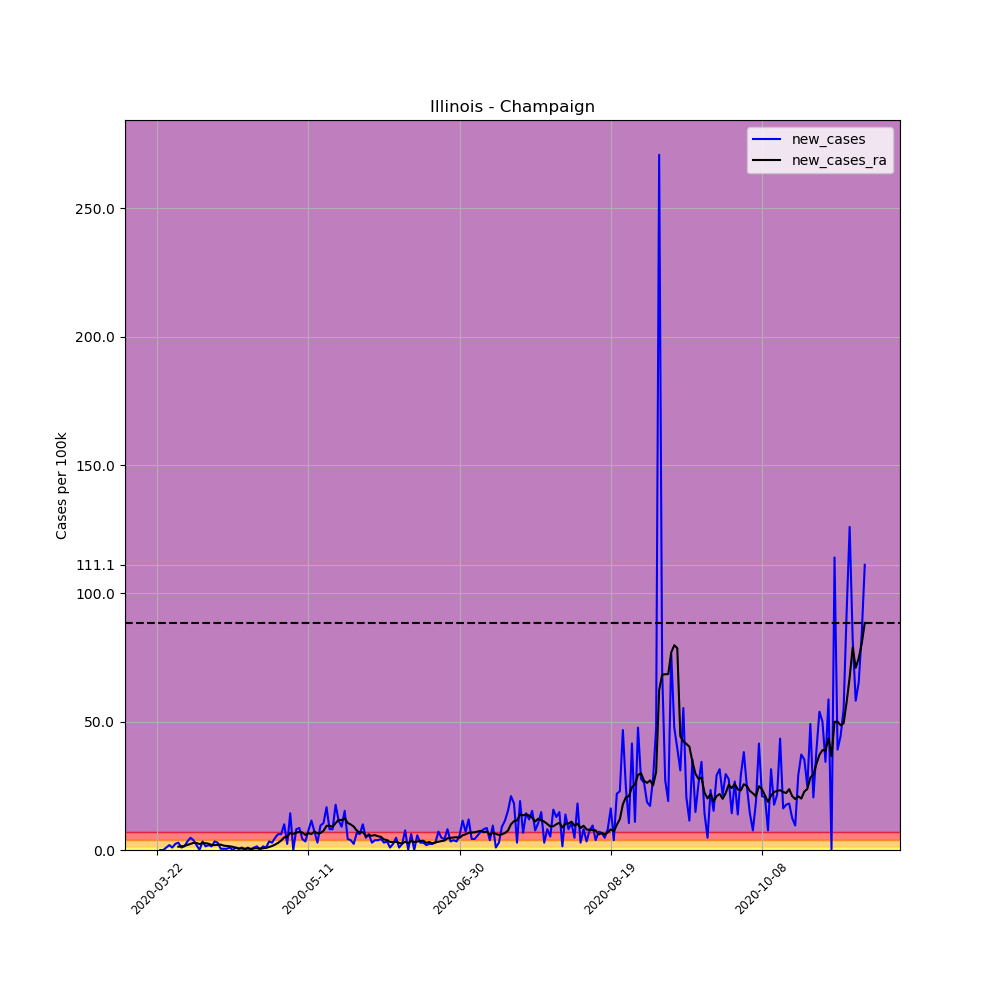

Values plotted in this chart, from the file beside it:
, date, county, state, fips, cases, deaths, COUNTY, STNAME, CTYNAME, POPESTIMATE2019, per_100k, per_100k_ra, new_cases, new_cases_ra
248576, 2020-03-22, Champaign, Illinois, 17019, 2, 0, 19, Illinois, Champaign, 209689, 0.9538, , , 
248577, 2020-03-23, Champaign, Illinois, 17019, 2, 0, 19, Illinois, Champaign, 209689, 0.9538, , 0.0, 
248578, 2020-03-24, Champaign, Illinois, 17019, 2, 0, 19, Illinois, Champaign, 209689, 0.9538, , 0.0, 
248579, 2020-03-25, Champaign, Illinois, 17019, 4, 0, 19, Illinois, Champaign, 209689, 1.908, , 0.9538, 
248580, 2020-03-26, Champaign, Illinois, 17019, 8, 0, 19, Illinois, Champaign, 209689, 3.815, , 1.908, 
248581, 2020-03-27, Champaign, Illinois, 17019, 10, 0, 19, Illinois, Champaign, 209689, 4.769, , 0.9538, 
248582, 2020-03-28, Champaign, Illinois, 17019, 15, 0, 19, Illinois, Champaign, 209689, 7.153, 2.93, 2.384, 
248583, 2020-03-29, Champaign, Illinois, 17019, 21, 0, 19, Illinois, Champaign, 209689, 10.01, 4.224, 2.861, 1.294
248584, 2020-03-30, Champaign, Illinois, 17019, 23, 0, 19, Illinois, Champaign, 209689, 10.97, 5.655, 0.9538, 1.431
248585, 2020-03-31, Champaign, Illinois, 17019, 26, 0, 19, Illinois, Champaign, 209689, 12.4, 7.29, 1.431, 1.635
248586, 2020-04-01, Champaign, Illinois, 17019, 33, 0, 19, Illinois, Champaign, 209689, 15.74, 9.265, 3.338, 1.976
248587, 2020-04-02, Champaign, Illinois, 17019, 43, 0, 19, Illinois, Champaign, 209689, 20.51, 11.65, 4.769, 2.384
248588, 2020-04-03, Champaign, Illinois, 17019, 51, 0, 19, Illinois, Champaign, 209689, 24.32, 14.44, 3.815, 2.793
248589, 2020-04-04, Champaign, Illinois, 17019, 55, 0, 19, Illinois, Champaign, 209689, 26.23, 17.17, 1.908, 2.725
248590, 2020-04-05, Champaign, Illinois, 17019, 55, 0, 19, Illinois, Champaign, 209689, 26.23, 19.48, 0.0, 2.316
248591, 2020-04-06, Champaign, Illinois, 17019, 62, 0, 19, Illinois, Champaign, 209689, 29.57, 22.14, 3.338, 2.657
248592, 2020-04-07, Champaign, Illinois, 17019, 65, 1, 19, Illinois, Champaign, 209689, 31, 24.8, 1.431, 2.657
248593, 2020-04-08, Champaign, Illinois, 17019, 69, 1, 19, Illinois, Champaign, 209689, 32.91, 27.25, 1.908, 2.453
248594, 2020-04-09, Champaign, Illinois, 17019, 72, 1, 19, Illinois, Champaign, 209689, 34.34, 29.23, 1.431, 1.976
248595, 2020-04-10, Champaign, Illinois, 17019, 79, 1, 19, Illinois, Champaign, 209689, 37.67, 31.13, 3.338, 1.908
248596, 2020-04-11, Champaign, Illinois, 17019, 85, 2, 19, Illinois, Champaign, 209689, 40.54, 33.18, 2.861, 2.044
248597, 2020-04-12, Champaign, Illinois, 17019, 86, 2, 19, Illinois, Champaign, 209689, 41.01, 35.29, 0.4769, 2.112
248598, 2020-04-13, Champaign, Illinois, 17019, 87, 2, 19, Illinois, Champaign, 209689, 41.49, 36.99, 0.4769, 1.703
248599, 2020-04-14, Champaign, Illinois, 17019, 88, 2, 19, Illinois, Champaign, 209689, 41.97, 38.56, 0.4769, 1.567
248600, 2020-04-15, Champaign, Illinois, 17019, 90, 2, 19, Illinois, Champaign, 209689, 42.92, 39.99, 0.9538, 1.431
248601, 2020-04-16, Champaign, Illinois, 17019, 90, 4, 19, Illinois, Champaign, 209689, 42.92, 41.22, 0.0, 1.226
248602, 2020-04-17, Champaign, Illinois, 17019, 92, 4, 19, Illinois, Champaign, 209689, 43.87, 42.1, 0.9538, 0.8857
248603, 2020-04-18, Champaign, Illinois, 17019, 93, 4, 19, Illinois, Champaign, 209689, 44.35, 42.65, 0.4769, 0.545
248604, 2020-04-19, Champaign, Illinois, 17019, 95, 4, 19, Illinois, Champaign, 209689, 45.31, 43.26, 0.9538, 0.6132
248605, 2020-04-20, Champaign, Illinois, 17019, 95, 4, 19, Illinois, Champaign, 209689, 45.31, 43.81, 0.0, 0.545
248606, 2020-04-21, Champaign, Illinois, 17019, 97, 4, 19, Illinois, Champaign, 209689, 46.26, 44.42, 0.9538, 0.6132
248607, 2020-04-22, Champaign, Illinois, 17019, 97, 4, 19, Illinois, Champaign, 209689, 46.26, 44.9, 0.0, 0.4769
248608, 2020-04-23, Champaign, Illinois, 17019, 99, 5, 19, Illinois, Champaign, 209689, 47.21, 45.51, 0.9538, 0.6132
248609, 2020-04-24, Champaign, Illinois, 17019, 102, 5, 19, Illinois, Champaign, 209689, 48.64, 46.19, 1.431, 0.6813
248610, 2020-04-25, Champaign, Illinois, 17019, 102, 5, 19, Illinois, Champaign, 209689, 48.64, 46.8, 0.0, 0.6132
248611, 2020-04-26, Champaign, Illinois, 17019, 105, 5, 19, Illinois, Champaign, 209689, 50.07, 47.49, 1.431, 0.6813
248612, 2020-04-27, Champaign, Illinois, 17019, 107, 6, 19, Illinois, Champaign, 209689, 51.03, 48.3, 0.9538, 0.8175
248613, 2020-04-28, Champaign, Illinois, 17019, 114, 6, 19, Illinois, Champaign, 209689, 54.37, 49.46, 3.338, 1.158
248614, 2020-04-29, Champaign, Illinois, 17019, 120, 6, 19, Illinois, Champaign, 209689, 57.23, 51.03, 2.861, 1.567
248615, 2020-04-30, Champaign, Illinois, 17019, 130, 6, 19, Illinois, Champaign, 209689, 62, 53.14, 4.769, 2.112
248616, 2020-05-01, Champaign, Illinois, 17019, 143, 6, 19, Illinois, Champaign, 209689, 68.2, 55.93, 6.2, 2.793
248617, 2020-05-02, Champaign, Illinois, 17019, 156, 6, 19, Illinois, Champaign, 209689, 74.4, 59.61, 6.2, 3.679
248618, 2020-05-03, Champaign, Illinois, 17019, 177, 6, 19, Illinois, Champaign, 209689, 84.41, 64.52, 10.01, 4.905
248619, 2020-05-04, Champaign, Illinois, 17019, 182, 6, 19, Illinois, Champaign, 209689, 86.8, 69.63, 2.384, 5.11
248620, 2020-05-05, Champaign, Illinois, 17019, 212, 6, 19, Illinois, Champaign, 209689, 101.1, 76.3, 14.31, 6.677
248621, 2020-05-06, Champaign, Illinois, 17019, 212, 6, 19, Illinois, Champaign, 209689, 101.1, 82.57, 0.0, 6.268
248622, 2020-05-07, Champaign, Illinois, 17019, 229, 6, 19, Illinois, Champaign, 209689, 109.2, 89.32, 8.107, 6.745
248623, 2020-05-08, Champaign, Illinois, 17019, 247, 6, 19, Illinois, Champaign, 209689, 117.8, 96.4, 8.584, 7.085
248624, 2020-05-09, Champaign, Illinois, 17019, 256, 6, 19, Illinois, Champaign, 209689, 122.1, 103.2, 4.292, 6.813
248625, 2020-05-10, Champaign, Illinois, 17019, 263, 6, 19, Illinois, Champaign, 209689, 125.4, 109.1, 3.338, 5.859
248626, 2020-05-11, Champaign, Illinois, 17019, 279, 6, 19, Illinois, Champaign, 209689, 133.1, 115.7, 7.63, 6.608
248627, 2020-05-12, Champaign, Illinois, 17019, 303, 6, 19, Illinois, Champaign, 209689, 144.5, 121.9, 11.45, 6.2
248628, 2020-05-13, Champaign, Illinois, 17019, 318, 6, 19, Illinois, Champaign, 209689, 151.7, 129.1, 7.153, 7.222
248629, 2020-05-14, Champaign, Illinois, 17019, 324, 6, 19, Illinois, Champaign, 209689, 154.5, 135.6, 2.861, 6.472
248630, 2020-05-15, Champaign, Illinois, 17019, 344, 7, 19, Illinois, Champaign, 209689, 164.1, 142.2, 9.538, 6.608
248631, 2020-05-16, Champaign, Illinois, 17019, 366, 7, 19, Illinois, Champaign, 209689, 174.5, 149.7, 10.49, 7.494
248632, 2020-05-17, Champaign, Illinois, 17019, 401, 7, 19, Illinois, Champaign, 209689, 191.2, 159.1, 16.69, 9.402
248633, 2020-05-18, Champaign, Illinois, 17019, 418, 7, 19, Illinois, Champaign, 209689, 199.3, 168.5, 8.107, 9.47
248634, 2020-05-19, Champaign, Illinois, 17019, 435, 7, 19, Illinois, Champaign, 209689, 207.5, 177.5, 8.107, 8.993
248635, 2020-05-20, Champaign, Illinois, 17019, 472, 7, 19, Illinois, Champaign, 209689, 225.1, 188, 17.65, 10.49
... 175 more rows
